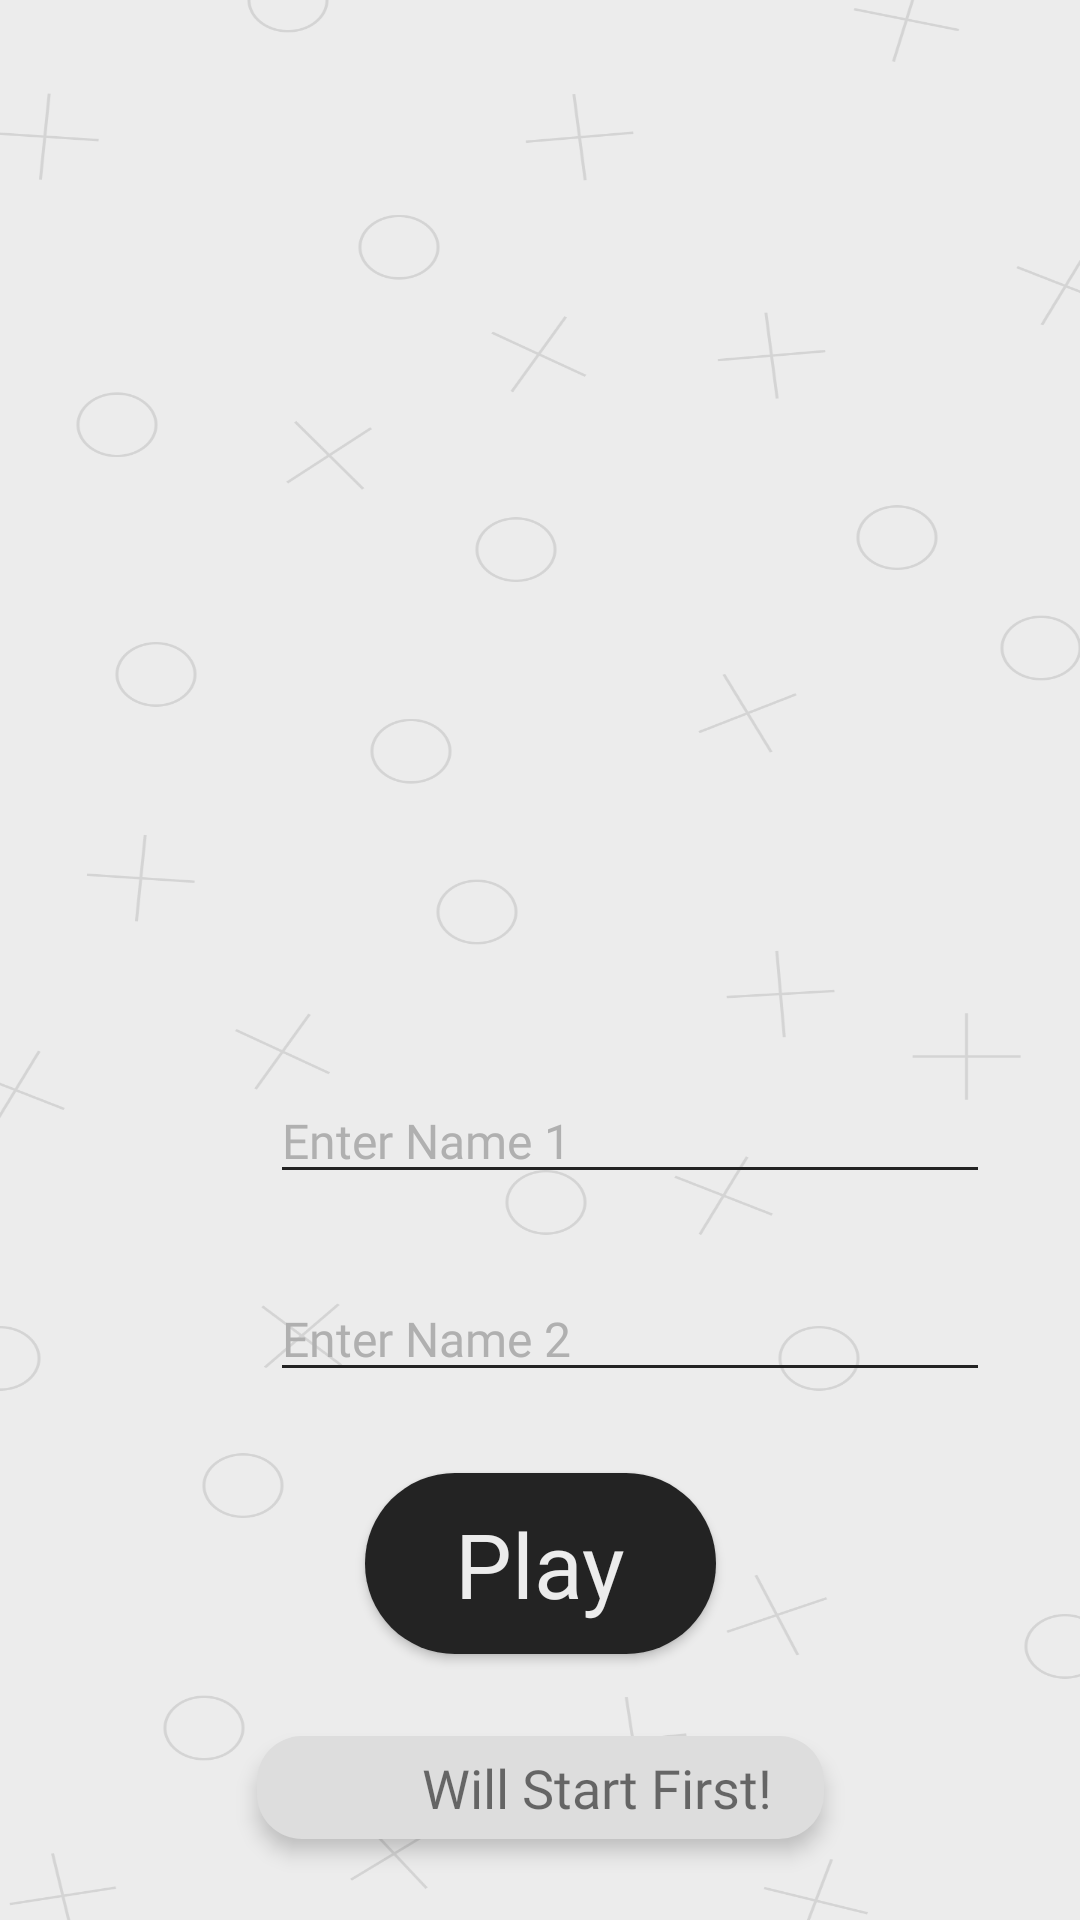

Produce the Android XML layout that renders to this screen, including the resource entries it uses.
<!-- AndroidManifest.xml: application theme Theme.App -->
<!-- res/layout/activity_main.xml -->
<?xml version="1.0" encoding="utf-8"?>
<androidx.constraintlayout.widget.ConstraintLayout xmlns:android="http://schemas.android.com/apk/res/android"
    xmlns:app="http://schemas.android.com/apk/res-auto"
    xmlns:tools="http://schemas.android.com/tools"
    android:layout_width="match_parent"
    android:layout_height="match_parent"
    android:background="@drawable/bg_pattern"
    android:focusable="auto"
    android:focusableInTouchMode="false"
    android:visibility="visible"
    app:layoutDescription="@xml/activity_main_scene"
    tools:context=".MainActivity">


    <ImageView
        android:id="@+id/imageView"
        android:layout_width="305dp"
        android:layout_height="305dp"
        android:layout_marginTop= "0dp"
        android:focusable="true"
        android:focusableInTouchMode="true"
        android:importantForAccessibility="no"
        app:layout_constraintLeft_toLeftOf="parent"
        app:layout_constraintRight_toRightOf="parent"
        app:layout_constraintTop_toTopOf="parent"
        app:layout_constraintBottom_toTopOf="@id/player1Name"
        app:srcCompat="@drawable/group_6" />

    <ImageView
        android:id="@+id/Ologo"
        android:layout_width="50dp"
        android:layout_height="50dp"
        android:layout_marginEnd="20dp"
        android:layout_marginLeft="20dp"
        android:importantForAccessibility="no"
        app:layout_constraintTop_toTopOf="@id/player1Name"
        app:layout_constraintBottom_toBottomOf="@id/player1Name"
        app:layout_constraintRight_toLeftOf="@id/player1Name"
        app:layout_constraintLeft_toLeftOf="parent"
        app:srcCompat="@drawable/ellipse_1"
        tools:ignore="ImageContrastCheck" />

    <EditText
        android:id="@+id/player1Name"
        android:layout_width="0dp"
        android:layout_height="wrap_content"
        android:autofillHints="no"
        android:layout_marginRight="30dp"
        android:backgroundTint="#232323"
        android:fontFamily="@font/dm_mono_light_italic"
        android:gravity="center_vertical"
        android:hint="@string/Edit_text_1"
        android:inputType="text"
        android:textColor="#121212"
        android:textColorHint="#b0b0b0"
        android:textCursorDrawable="@null"
        android:textIsSelectable="false"
        android:textSize="16sp"
        app:layout_constraintLeft_toRightOf="@id/Ologo"
        app:layout_constraintRight_toRightOf="parent"
        app:layout_constraintBottom_toTopOf = "@id/player2Name"
        app:layout_constraintTop_toBottomOf="@+id/imageView" />
    <EditText
        android:id="@+id/player2Name"
        android:layout_width="0dp"
        android:layout_height="wrap_content"
        android:autofillHints="no"
        android:backgroundTint="#232323"
        android:layout_marginRight="30dp"
        android:fontFamily="@font/dm_mono_light_italic"
        android:gravity="center_vertical"
        android:hint="@string/Edit_text_2"
        android:inputType="text"
        android:textColor="#121212"
        android:textColorHint="#b0b0b0"
        android:textCursorDrawable="@null"
        android:textIsSelectable="false"
        android:textSize="16sp"
        app:layout_constraintLeft_toRightOf="@id/XLogo"
        app:layout_constraintRight_toRightOf="parent"
        app:layout_constraintBottom_toTopOf = "@id/playButton"
        app:layout_constraintTop_toBottomOf="@+id/player1Name" />

    <ImageView
        android:id="@+id/XLogo"
        android:layout_width="50dp"
        android:layout_height="50dp"
        android:layout_marginRight="20dp"
        android:layout_marginLeft="20dp"
        app:layout_constraintBottom_toBottomOf="@+id/player2Name"
        app:layout_constraintLeft_toLeftOf="parent"
        app:layout_constraintTop_toTopOf="@+id/player2Name"
        app:layout_constraintRight_toLeftOf="@id/player2Name"
        app:layout_constraintVertical_bias="1.0"
        app:layout_constraintLeft_toRightOf="@id/player2Name"
        app:srcCompat="@drawable/group_1"
        tools:ignore="ImageContrastCheck" />

    <Button
        android:id="@+id/playButton"
        android:onClick="playButton"
        android:paddingLeft="30dp"
        android:paddingRight="30dp"
        android:paddingTop="10dp"
        android:paddingBottom="10dp"
        android:layout_width="wrap_content"
        android:layout_height="wrap_content"
        android:background="@drawable/button_background"
        android:backgroundTint="#232323"
        android:elegantTextHeight="false"
        android:elevation="20dp"
        android:focusable="auto"
        android:fontFamily="@font/dm_mono_medium"
        android:hapticFeedbackEnabled="true"
        android:text="@string/Button_text"
        android:textAlignment="gravity"
        android:textAllCaps="false"
        android:textColor="#ECECEC"
        android:textColorLink="#ECECEC"
        android:textSize="30sp"
        app:cornerRadius="25dp"
        app:strokeColor="#1B1B1B"
        app:layout_constraintBottom_toTopOf = "@id/frameLayout"
        app:layout_constraintTop_toBottomOf="@id/player2Name"
        app:layout_constraintLeft_toLeftOf="parent"
        app:layout_constraintRight_toRightOf="parent"
        app:strokeWidth="5dp" />
    <FrameLayout
        android:id="@+id/frameLayout"
        android:layout_width="wrap_content"
        android:layout_height="wrap_content"
        android:background="@drawable/text_background"
        android:backgroundTint="#DDDDDD"
        android:elevation="4dp"
        app:barrierMargin="20dp"
        app:layout_constraintBottom_toBottomOf="parent"
        app:layout_constraintTop_toBottomOf="@id/playButton"
        app:layout_constraintLeft_toLeftOf="parent"
        app:layout_constraintRight_toRightOf="parent"
        >

        <TextView
            android:id="@+id/textView"
            android:layout_width="wrap_content"
            android:layout_height="match_parent"
            android:layout_gravity="end"
            android:layout_marginStart="50dp"
            android:layout_marginEnd="12dp"
            android:fontFamily="@font/dm_mono"
            android:gravity="center"
            android:maxLines="1"
            android:padding="5dp"
            android:text="@string/bottom_text"
            android:textSize="18sp" />

        <ImageView
            android:id="@+id/imageView3"
            android:layout_width="wrap_content"
            android:layout_height="wrap_content"
            android:layout_gravity="center_vertical"
            android:layout_marginStart="12dp"
            android:layout_marginEnd="15dp"
            android:importantForAccessibility="no"
            app:srcCompat="@drawable/ellipse_1"
            tools:ignore="ImageContrastCheck" />
    </FrameLayout>


</androidx.constraintlayout.widget.ConstraintLayout>
<!-- resources referenced by this layout -->
<resources>
  <!-- drawable bg_pattern: png bitmap (drawable, 88967 bytes) -->
  <!-- drawable button_background (drawable) -->
  <shape xmlns:android="http://schemas.android.com/apk/res/android">
      <solid android:color="#232323" />
      <corners android:radius="30dp" />
  </shape>
  <!-- drawable ellipse_1 (drawable) -->
  <vector xmlns:android="http://schemas.android.com/apk/res/android"
      android:width="26dp"
      android:height="26dp"
      android:viewportWidth="26"
      android:viewportHeight="26">
    <path
        android:pathData="M13,13m-11,0a11,11 0,1 1,22 0a11,11 0,1 1,-22 0"
        android:strokeWidth="4"
        android:fillColor="#00000000"
        android:strokeColor="#F77C7C"/>
  </vector>
  <!-- drawable group_1 (drawable) -->
  <vector xmlns:android="http://schemas.android.com/apk/res/android"
      android:width="23dp"
      android:height="23dp"
      android:viewportWidth="23"
      android:viewportHeight="23">
    <path
        android:pathData="M1.414,1.414L1.414,1.414A2,2 107.496,0 1,4.243 1.414L21.213,18.385A2,2 132.515,0 1,21.213 21.213L21.213,21.213A2,2 132.515,0 1,18.385 21.213L1.414,4.243A2,2 0,0 1,1.414 1.414z"
        android:fillColor="#7593FF"/>
    <path
        android:pathData="M21.213,1.414L21.213,1.414A2,2 0,0 1,21.213 4.243L4.243,21.213A2,2 84.575,0 1,1.414 21.213L1.414,21.213A2,2 84.575,0 1,1.414 18.385L18.385,1.414A2,2 0,0 1,21.213 1.414z"
        android:fillColor="#7593FF"/>
  </vector>
  <!-- drawable group_6: png bitmap (drawable, 22721 bytes) -->
  <!-- drawable text_background (drawable) -->
  <shape xmlns:android="http://schemas.android.com/apk/res/android">
      <solid android:color="#ededed" />
      <corners android:radius="15dp" />
  </shape>
  <string name="Button_text">Play</string>
  <string name="Edit_text_1">Enter Name 1</string>
  <string name="Edit_text_2">Enter Name 2</string>
  <string name="bottom_text">Will Start First!</string>
  <style name="Theme.App" parent="Theme.AppCompat.Light.NoActionBar" />
</resources>
